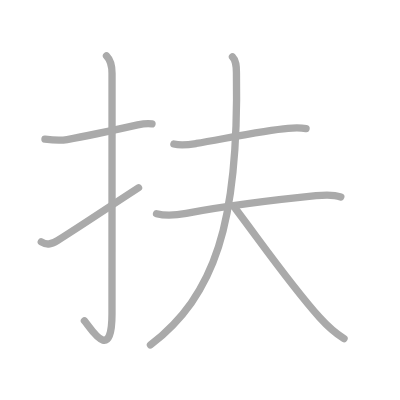
t = 0.00 s
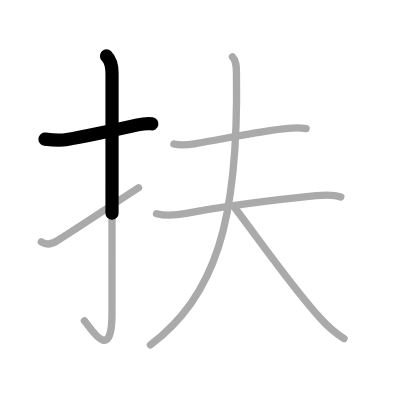
t = 1.50 s
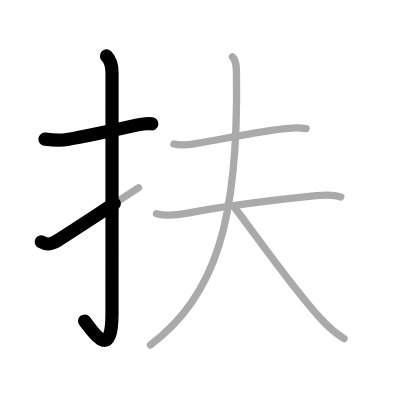
t = 2.75 s
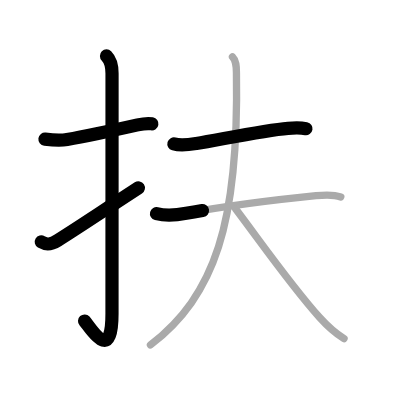
t = 4.25 s
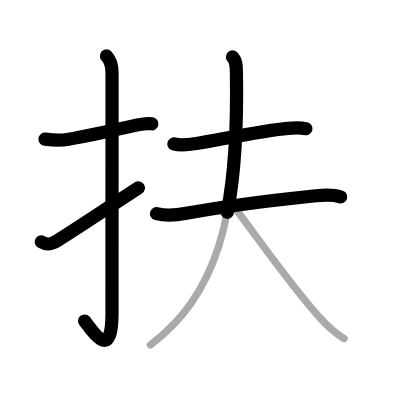
t = 5.50 s
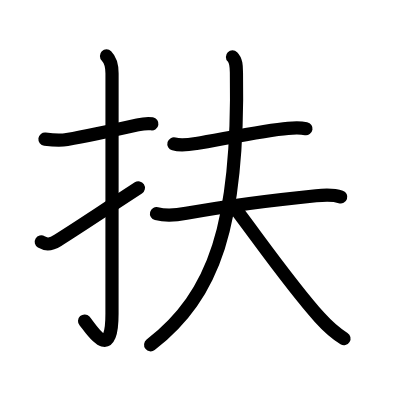
t = 7.00 s

The animated SVG that drew these frames (rendered in a browser with its animation timeline set to each time). Animation: 7 SMIL elements (animate=7); one cycle of 7.00 s.

<?xml version="1.0" standalone="no"?>
<!DOCTYPE svg PUBLIC "-//W3C//DTD SVG 1.1//EN"   "http://www.w3.org/Graphics/SVG/1.1/DTD/svg11.dtd">
<svg width="400px" height="400px"  version="1.1" xmlns="http://www.w3.org/2000/svg">
  <defs>
    <marker id="Triangle" viewBox="0 0 10 10" refX="0" refY="5" markerUnits="strokeWidth" markerWidth="3" style="stroke-opacity:0%;fill:#aaaaaa;" markerHeight="2" orient="auto">
      <path d="M 0 0 L 10 5 L 0 10 z" />
    </marker>
    
    <marker id="Arrow" viewBox="0 0 10 10" refX="5" refY="5" markerUnits="strokeWidth" markerWidth="1.8" style="stroke-opacity:0%;fill:#770000;" markerHeight="2" orient="auto">
      <path d="M 0 4 L 6 4 L 4 1 L 10 5 L 4 9 L 6 6 L 0 6 z" />
        <circle cx="5" cy="5" r="5" />
      </marker>
    
    <marker id="TriangleRed" viewBox="0 0 10 10" refX="0" refY="5" markerUnits="strokeWidth" markerWidth="3" style="stroke-opacity:0%;fill:#CC0000;" markerHeight="2" orient="auto">
      <path d="M 0 0 L 10 5 L 0 10 z" />
    </marker>
    
    <marker id="ArrowRed" viewBox="0 0 10 10" refX="5" refY="5" markerUnits="strokeWidth" markerWidth="1.8" style="stroke-opacity:0%;fill:#CC0000;" markerHeight="2" orient="auto">
      <path d="M 0 4 L 6 4 L 4 1 L 10 5 L 4 9 L 6 6 L 0 6 z" />
        <circle cx="5" cy="5" r="5" />
      </marker>
    
  </defs>
  
  <path style="fill:#ffffff; fill-opacity:100%; fill-rule:evenodd; stroke-width:0;" d="M 0 0 L 400px 0 L 400px 400px L 0 400px L 0 0" />

  <g transform="scale(3.6697247706422 3.6697247706422)">
<path style="fill:none; fill-opacity:0%; fill-rule:evenodd; stroke:#aaaaaa; stroke-opacity:100%; stroke-width: 1.5pt; stroke-linejoin:round; stroke-linecap:round;" d="M12.25 37.92c2.04 0.25 3.94 0.46 6.03 0.1c4.85-0.84 12.72-2.52 19.23-3.98c1.21-0.27 2.49-0.54 3.91-0.29"></path>
<path style="fill:none; fill-opacity:0%; fill-rule:evenodd; stroke:#aaaaaa; stroke-opacity:100%; stroke-width: 1.5pt; stroke-linejoin:round; stroke-linecap:round;" d="M29.02 15.25c1.12 1.12 1.51 2.75 1.51 4.77c0 15.23-0.01 53.96-0.01 65.4c0 14.25-6.07 3.53-7.52 2"></path>
<path style="fill:none; fill-opacity:0%; fill-rule:evenodd; stroke:#aaaaaa; stroke-opacity:100%; stroke-width: 1.5pt; stroke-linejoin:round; stroke-linecap:round;" d="M11.25 65.93c1.38 0.82 2.5 0.82 4.5-0.43c5.11-3.19 9.62-6.25 22-14.33"></path>
<path style="fill:none; fill-opacity:0%; fill-rule:evenodd; stroke:#aaaaaa; stroke-opacity:100%; stroke-width: 1.5pt; stroke-linejoin:round; stroke-linecap:round;" d="M47.39 39.22c2 0.57 4.11 0.21 6.1-0.12c6.67-1.09 18.45-3.61 25-4.13c1.62-0.13 3.25-0.22 4.91 0.09"></path>
<path style="fill:none; fill-opacity:0%; fill-rule:evenodd; stroke:#aaaaaa; stroke-opacity:100%; stroke-width: 1.5pt; stroke-linejoin:round; stroke-linecap:round;" d="M42.65 58.23c2.7 0.69 5.42 0.41 8.1-0.09c10.25-1.89 26.63-3.93 35.37-4.81c2.06-0.21 4.75-0.36 6.75 0.33"></path>
<path style="fill:none; fill-opacity:0%; fill-rule:evenodd; stroke:#aaaaaa; stroke-opacity:100%; stroke-width: 1.5pt; stroke-linejoin:round; stroke-linecap:round;" d="M63.35 15.5c1.08 1.08 1.05 2.62 1.08 4.44C65.12 61 58.5 80.5 41 94"></path>
<path style="fill:none; fill-opacity:0%; fill-rule:evenodd; stroke:#aaaaaa; stroke-opacity:100%; stroke-width: 1.5pt; stroke-linejoin:round; stroke-linecap:round;" d="M64.18 56.87c6.88 9.09 15.07 20.88 22.93 29.65c1.9 2.11 4.22 4.25 6.64 5.76"></path>

<path style="fill:none; fill-opacity:0%; fill-rule:evenodd; stroke:#000000; stroke-opacity:100%; stroke-width: 2.7pt; stroke-linejoin:round; stroke-linecap:round;" d="M12.25 37.92c2.04 0.25 3.94 0.46 6.03 0.1c4.85-0.84 12.72-2.52 19.23-3.98c1.21-0.27 2.49-0.54 3.91-0.29" pathLength="100" stroke-dashoffset="100" stroke-dasharray="100 105"><animate id="dashAnim1" attributeName="stroke-dashoffset" from="100" to="0" dur="1s" calcMode="linear" fill="freeze"/></path>
<path style="fill:none; fill-opacity:0%; fill-rule:evenodd; stroke:#000000; stroke-opacity:100%; stroke-width: 2.7pt; stroke-linejoin:round; stroke-linecap:round;" d="M29.02 15.25c1.12 1.12 1.51 2.75 1.51 4.77c0 15.23-0.01 53.96-0.01 65.4c0 14.25-6.07 3.53-7.52 2" pathLength="100" stroke-dashoffset="100" stroke-dasharray="100 105"><animate id="dashAnim2" attributeName="stroke-dashoffset" from="100" to="0" dur="1s" calcMode="linear" begin="dashAnim1.end" fill="freeze"/></path>
<path style="fill:none; fill-opacity:0%; fill-rule:evenodd; stroke:#000000; stroke-opacity:100%; stroke-width: 2.7pt; stroke-linejoin:round; stroke-linecap:round;" d="M11.25 65.93c1.38 0.82 2.5 0.82 4.5-0.43c5.11-3.19 9.62-6.25 22-14.33" pathLength="100" stroke-dashoffset="100" stroke-dasharray="100 105"><animate id="dashAnim3" attributeName="stroke-dashoffset" from="100" to="0" dur="1s" calcMode="linear" begin="dashAnim2.end" fill="freeze"/></path>
<path style="fill:none; fill-opacity:0%; fill-rule:evenodd; stroke:#000000; stroke-opacity:100%; stroke-width: 2.7pt; stroke-linejoin:round; stroke-linecap:round;" d="M47.39 39.22c2 0.57 4.11 0.21 6.1-0.12c6.67-1.09 18.45-3.61 25-4.13c1.62-0.13 3.25-0.22 4.91 0.09" pathLength="100" stroke-dashoffset="100" stroke-dasharray="100 105"><animate id="dashAnim4" attributeName="stroke-dashoffset" from="100" to="0" dur="1s" calcMode="linear" begin="dashAnim3.end" fill="freeze"/></path>
<path style="fill:none; fill-opacity:0%; fill-rule:evenodd; stroke:#000000; stroke-opacity:100%; stroke-width: 2.7pt; stroke-linejoin:round; stroke-linecap:round;" d="M42.65 58.23c2.7 0.69 5.42 0.41 8.1-0.09c10.25-1.89 26.63-3.93 35.37-4.81c2.06-0.21 4.75-0.36 6.75 0.33" pathLength="100" stroke-dashoffset="100" stroke-dasharray="100 105"><animate id="dashAnim5" attributeName="stroke-dashoffset" from="100" to="0" dur="1s" calcMode="linear" begin="dashAnim4.end" fill="freeze"/></path>
<path style="fill:none; fill-opacity:0%; fill-rule:evenodd; stroke:#000000; stroke-opacity:100%; stroke-width: 2.7pt; stroke-linejoin:round; stroke-linecap:round;" d="M63.35 15.5c1.08 1.08 1.05 2.62 1.08 4.44C65.12 61 58.5 80.5 41 94" pathLength="100" stroke-dashoffset="100" stroke-dasharray="100 105"><animate id="dashAnim6" attributeName="stroke-dashoffset" from="100" to="0" dur="1s" calcMode="linear" begin="dashAnim5.end" fill="freeze"/></path>
<path style="fill:none; fill-opacity:0%; fill-rule:evenodd; stroke:#000000; stroke-opacity:100%; stroke-width: 2.7pt; stroke-linejoin:round; stroke-linecap:round;" d="M64.18 56.87c6.88 9.09 15.07 20.88 22.93 29.65c1.9 2.11 4.22 4.25 6.64 5.76" pathLength="100" stroke-dashoffset="100" stroke-dasharray="100 105"><animate id="dashAnim7" attributeName="stroke-dashoffset" from="100" to="0" dur="1s" calcMode="linear" begin="dashAnim6.end" fill="freeze"/></path>

</g>

</svg>  
          
